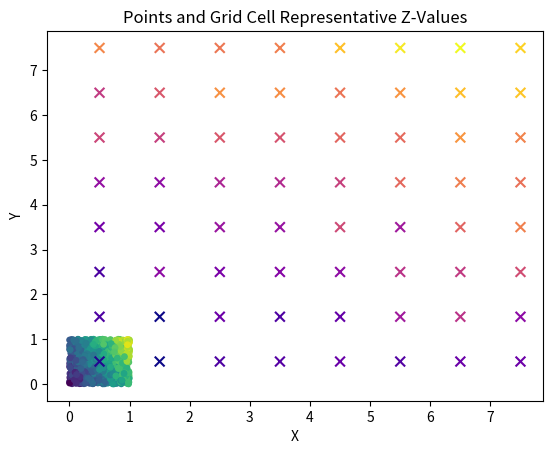

Source code (Python):
import numpy as np
import matplotlib.pyplot as plt

def calculate_grid_cell_means(points, num_grid_cells=8, num_bins=10):
    # 1. Grid Setup
    x_min, x_max = points[:, 0].min(), points[:, 0].max()
    y_min, y_max = points[:, 1].min(), points[:, 1].max()
    cell_width = (x_max - x_min) / num_grid_cells
    cell_height = (y_max - y_min) / num_grid_cells

    # 2. Point Assignment to Grid Cells
    grid_assignments = np.floor((points[:, :2] - np.array([x_min, y_min])) /
                                np.array([cell_width, cell_height])).astype(int)

    # 3. Histograms per Cell
    grid_cell_means = np.zeros((num_grid_cells, num_grid_cells))

    for cell_x in range(num_grid_cells):
        for cell_y in range(num_grid_cells):
            points_in_cell = points[np.where((grid_assignments[:, 0] == cell_x) &
                                             (grid_assignments[:, 1] == cell_y))]
            if points_in_cell.size > 0:
                z_values = points_in_cell[:, 2]
                hist, bin_edges = np.histogram(z_values, bins=num_bins)
                highest_bin_idx = np.argmax(hist)
                mean_of_highest_bin = np.mean(z_values[(bin_edges[highest_bin_idx] <= z_values) &
                                                       (z_values < bin_edges[highest_bin_idx + 1])])
                grid_cell_means[cell_x, cell_y] = mean_of_highest_bin

    return grid_cell_means


import random
# Generate sample points
num_points = 1000
points = np.random.rand(num_points, 3)  # Points with coordinates in the range [0, 1)
for i in range(1000):

    # Generate random x and y values
    x = points[i][0]
    y = points[i][1]

    # Calculate z with the gradient and randomness
    z = x * 10 + y * 5 + random.random() * 3  # Adjust the '3' for randomness
    points[i][2]=z

# Calculate and visualize
grid_cell_means = calculate_grid_cell_means(points)
print(grid_cell_means)



# Plotting
fig, ax = plt.subplots()

# Scatter plot of points
ax.scatter(points[:, 0], points[:, 1], c=points[:, 2], s=15, cmap='viridis')

# Markers for cell means
x_coords, y_coords = np.meshgrid(np.arange(grid_cell_means.shape[1]),
                                 np.arange(grid_cell_means.shape[0]))

x_coords = x_coords.astype(float)
y_coords = y_coords.astype(float)
x_coords += 0.5  # Center markers within cells
y_coords += 0.5

ax.scatter(x_coords, y_coords, c=grid_cell_means, s=50, marker='x', cmap='plasma')

ax.set_xlabel('X')
ax.set_ylabel('Y')
ax.set_title('Points and Grid Cell Representative Z-Values')
plt.show()
